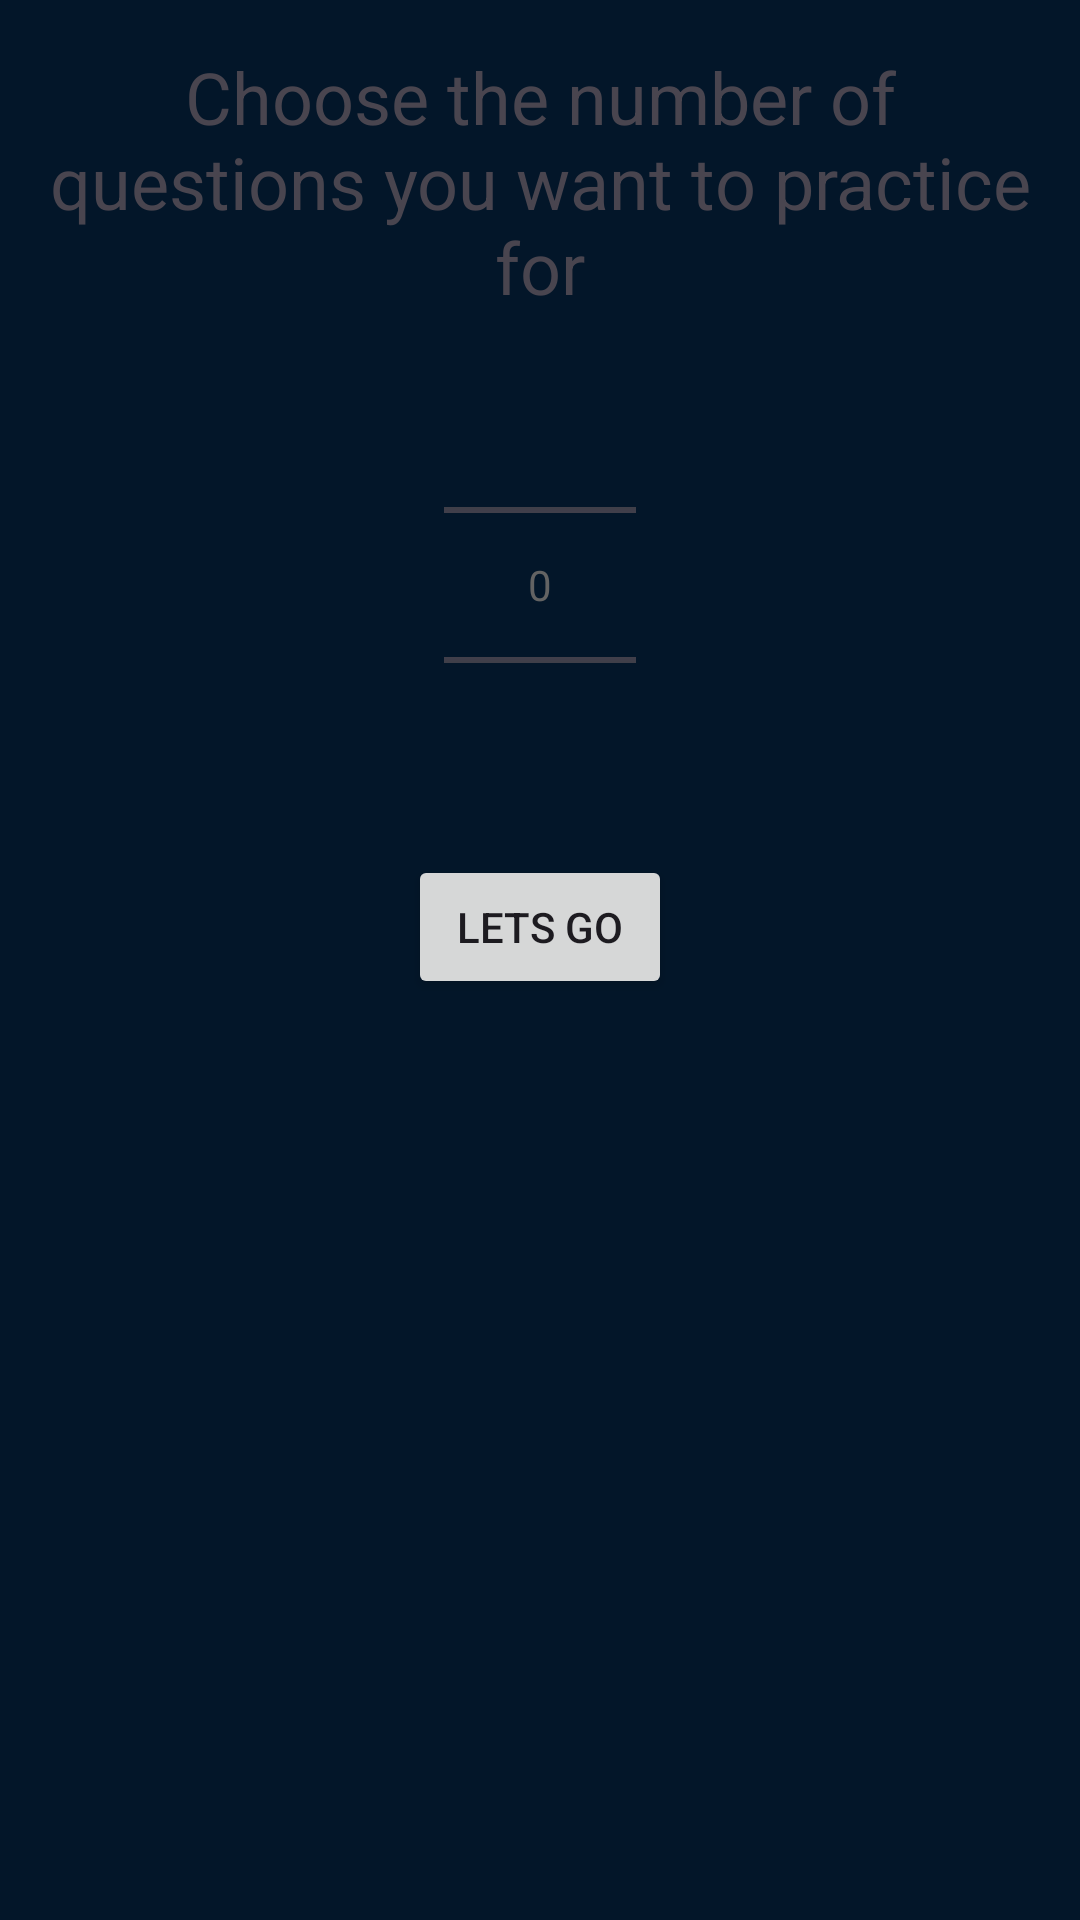

Android layout source for this screen:
<!-- AndroidManifest.xml: application theme AppTheme -->
<!-- res/layout/dialog_question_limit.xml -->
<?xml version="1.0" encoding="utf-8"?>
<androidx.constraintlayout.widget.ConstraintLayout xmlns:android="http://schemas.android.com/apk/res/android"
    android:layout_width="match_parent"
    android:layout_height="wrap_content"
    android:padding="@dimen/standard_space"
    android:layout_gravity="center"
    xmlns:app="http://schemas.android.com/apk/res-auto">

    <TextView
        android:id="@+id/questionLimitDialogTitle"
        android:layout_width="match_parent"
        android:layout_height="wrap_content"
        app:layout_constraintTop_toTopOf="parent"
        android:gravity="center"
        android:textSize="@dimen/heading2"
        android:text="@string/questionLimitDialogTitle"/>

    <NumberPicker
        android:id="@+id/questionSetLimitNP"
        android:layout_width="wrap_content"
        android:layout_height="wrap_content"
        android:gravity="center"
        app:layout_constraintStart_toStartOf="parent"
        app:layout_constraintEnd_toEndOf="parent"
        app:layout_constraintTop_toBottomOf="@+id/questionLimitDialogTitle"/>

    <Button
        android:id="@+id/questionSetLimitSave"
        android:layout_width="wrap_content"
        android:layout_height="wrap_content"
        app:layout_constraintStart_toStartOf="parent"
        app:layout_constraintEnd_toEndOf="parent"
        app:layout_constraintTop_toBottomOf="@+id/questionSetLimitNP"
        android:text="Lets Go"/>


</androidx.constraintlayout.widget.ConstraintLayout>
<!-- resources referenced by this layout -->
<resources>
  <dimen name="heading2">24sp</dimen>
  <dimen name="standard_space">16dp</dimen>
  <string name="questionLimitDialogTitle">Choose the number of questions you want to practice for</string>
  <color name="primary">#009CED</color>
  <color name="primaryDark">#031629</color>
  <color name="gray_light_text">#878787</color>
  <style name="cursorColor" parent="Widget.AppCompat.AutoCompleteTextView">
          <item name="android:textCursorDrawable">@drawable/z_shape_cursor_white</item>
      </style>
  <color name="gray_medium_text">#636363</color>
  <style name="MaterialFullscreenTheme" parent="ThemeOverlay.MaterialComponents.MaterialCalendar.Fullscreen">
          <item name="android:layout_width">match_parent</item>
          <item name="android:layout_height">wrap_content</item>
      </style>
  <style name="MaterialTheme" parent="ThemeOverlay.MaterialComponents">
          <item name="android:layout_width">match_parent</item>
          <item name="android:layout_height">wrap_content</item>
      </style>
  <color name="secondary">#D62828</color>
  <color name="white">#ffffff</color>
  <color name="black">#000000</color>
  <!-- drawable z_shape_cursor_white (drawable) -->
  <?xml version="1.0" encoding="utf-8"?>
  <shape xmlns:android="http://schemas.android.com/apk/res/android"
      android:shape="rectangle" >
      <solid android:color="@color/white" />
      <size android:width="2dp" />
      <padding
          android:top="-5px"
          android:bottom="-5px" />
  </shape>
</resources>
